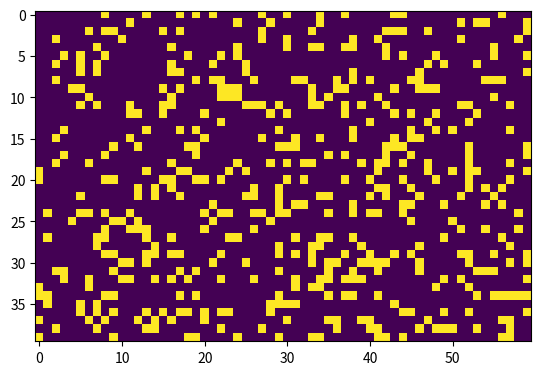

The script that saved this image:
"""
A simple life game writed in a multi-agent pattern
"""
import numpy as np
import matplotlib.pyplot as plt 
import matplotlib.animation as animation


ON = 255
OFF = 0
vals = [ON, OFF]


class KnowlegeEngine():
    ''' 
    Only a prototype
    todo:
    1. Hold an knowlege base (eg. rules and facts) for application
    2. Help agents to make a decision.
    '''
    def __init__(self):
        self.rules = {}
        self.facts = {}
        return
    def reset(self):
        pass
    
    def add_rules(self, *rule):
        pass
    def add_fact(self, **kwargs):
        pass
    def inference(self):
        
        return
    def status(self):
        print("Facts:")
        i = 0
        for k, v in self.facts.items():
            msg = "<f-{}> {} = {}".format(i, k, v)
            print(msg)
            i += 1


class Agent:
    def __init__(self, ke, env):
        #set global KB engine and enviorment
        self.ke = ke
        self.env = env
        
        self.pos = [0,0]
        self.total = 0
        
        return
    def bind_pos(self, pos):
        self.pos = pos
    def sense(self, grid):
        '''
        In order to map Fact to system variables,
        there will be many type of sense functions.
        '''
        i = self.pos[0]
        j = self.pos[1]
        [H, W] = grid.shape
        total = int((grid[i, (j-1)%W] + grid[i, (j+1)%W] + 
                             grid[(i-1)%H, j] + grid[(i+1)%H, j] + 
                             grid[(i-1)%H, j] + grid[(i-1)%H, (j+1)%W] + 
                             grid[(i+1)%H, (j-1)%W] + grid[(i+1)%H, (j+1)%W])/255)        
        return total, grid[i,j] 
    def make_decision(self, **fact):
        '''
        To make decisions and do actions by current knowledge
        The fundamental process will be:
           - sensation: 
           - declare fact
           - inference
           - act
        Todo: representation of rules and facts
        Todo: done by KnowlegeEngine
        '''
        facts = dict(**fact)
        """
        Conway's rule: B3/S23
          - (total < 2 or total > 3) and state = ON -> state=OFF
          - (total == 3) -> state=ON
        """
        if (facts.get('total') < 2 or facts.get('total') > 3 ) and (facts.get('state') == ON):
            self.act_OFF()
        if (facts.get('total') == 3 ):
            self.act_ON()
        """
        Conway's rule: B6/S16
          - (total != 6 and total != 1) and state = ON -> state=OFF
          - (total == 6) -> state=ON
        """
        #if (facts.get('total') != 6 and facts.get('total') != 1 ) and (facts.get('state') == ON):
            #self.act_OFF()
        #if (facts.get('total') == 6 ):
            #self.act_ON()        
        
        return
    
    def update(self,grid):
        total, state = self.sense(grid)   # todo: bind sense to fact
        self.make_decision(total = total, state = state)
        return
    def act_OFF(self):
        pos = self.pos
        self.env.grid[pos[0],pos[1]] = OFF 
    def act_ON(self):
        pos = self.pos
        self.env.grid[pos[0],pos[1]] = ON     
   
      

class Environment:
    def __init__(self):
        self.grid = np.zeros(0)
        self.step = 0
        return
    def set_dim(self, row,col,height=0):
        '''
        init a grid with dimention of (H = row, W = col)
        '''
        self.H = row
        self.W = col
        if height==0:
            self.grid = np.random.choice(vals, row*col, p=[0.2, 0.8]).reshape(row, col)
        return
    
    def bind_agent(self):
        global ke
        H = self.H
        W = self.W
        agents = []

        for i in range(H):
            for j in range(W):
                agt = Agent(ke, self)
                agt.bind_pos([i,j])
                agents.append(agt)
        return agents
   
    def update(self):
        pass
     
def test_MAS():
    global ke
    ke = KnowlegeEngine()
    env = Environment()
    env.set_dim(40,60)
    #init agent for environment
    agts = env.bind_agent()
    
    def agent_update(frame_number, img):
        nonlocal env
        cur_grid = env.grid.copy() # sense from cur_grid and update to env.grid
        for a in agts:
            a.update(cur_grid)     # actions from agents
        img.set_data(env.grid)    
        env.update()               # update status by environment(eg. FEA, some feedbacks)
        return img
        
  
    # set up animation
    fig, ax = plt.subplots()
    img = ax.imshow(env.grid, interpolation='nearest')
    ani = animation.FuncAnimation(fig, agent_update, fargs=(img,),
                                  frames = 10,
                                  interval=50,
                                  save_count=50)    
    plt.show()   
    
    
if __name__ == '__main__':
    test_MAS()


 
